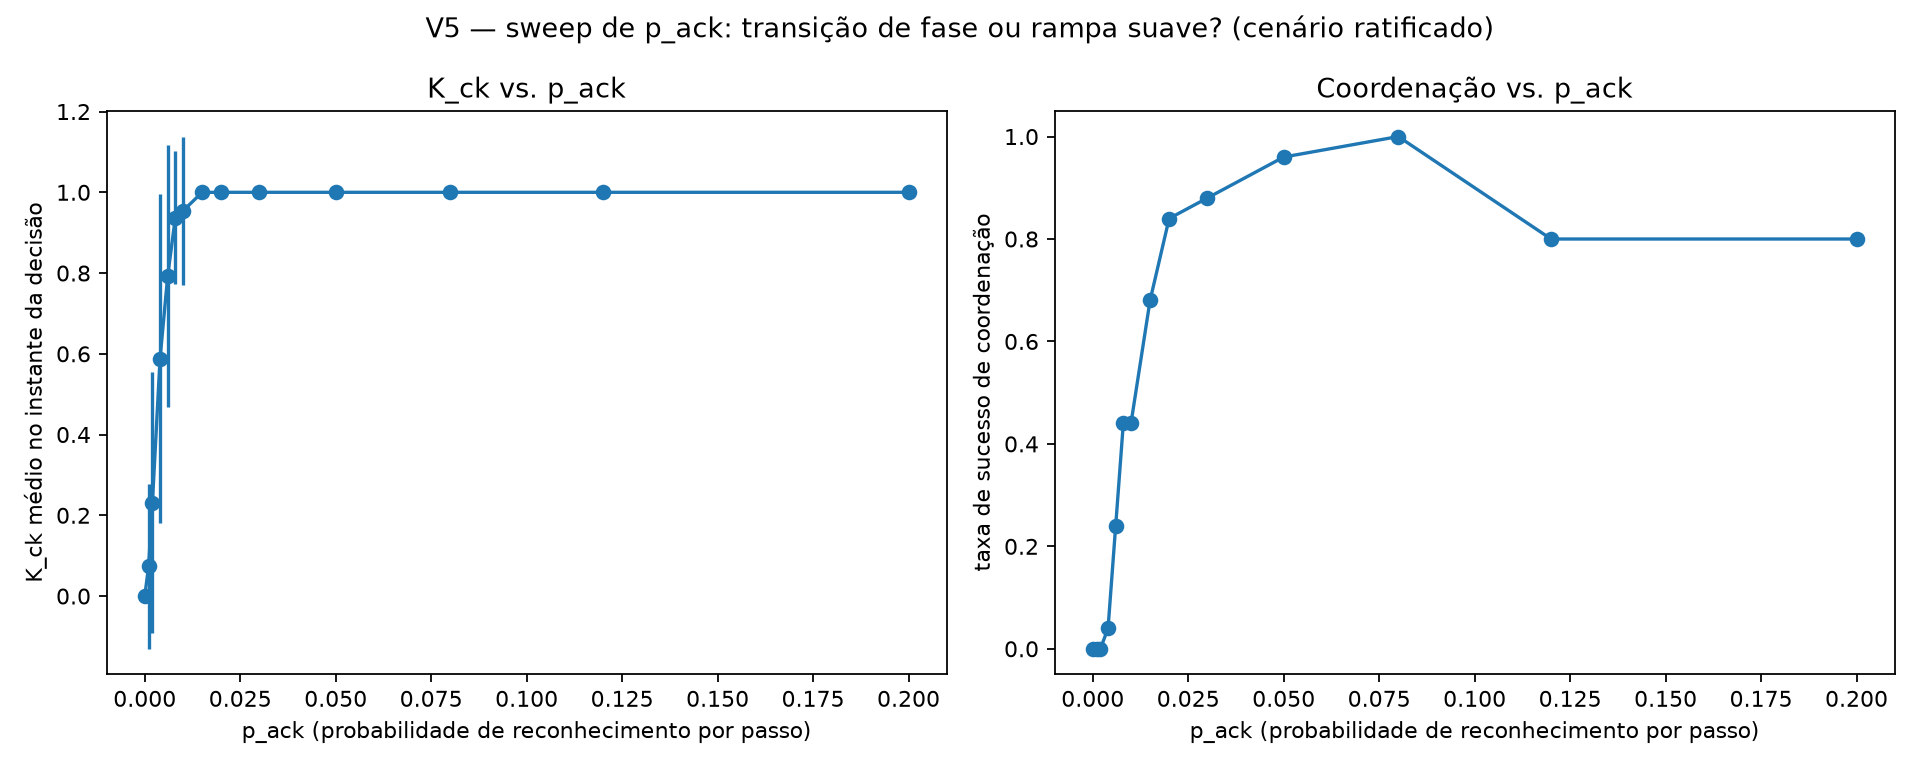

Values plotted in this chart, from the file beside it:
p_ack, K_ck_medio_na_decisao, K_ck_dp, taxa_sucesso_coordenacao
0.0, 4.5397868702434395e-05, 0.0, 0.0
0.001, 0.07334, 0.204, 0.0
0.002, 0.231, 0.3235, 0.0
0.004, 0.5878, 0.4077, 0.04
0.006, 0.7926, 0.3238, 0.24
0.008, 0.9376, 0.165, 0.44
0.01, 0.954, 0.1841, 0.44
0.015, 0.9997, 0.001339, 0.68
0.02, 1, 3.8195299346371626e-12, 0.84
0.03, 1, 2.758904216193514e-12, 0.88
0.05, 1, 0.0, 0.96
0.08, 1, 0.0, 1.0
0.12, 1, 0.0, 0.8
0.2, 1, 0.0, 0.8
